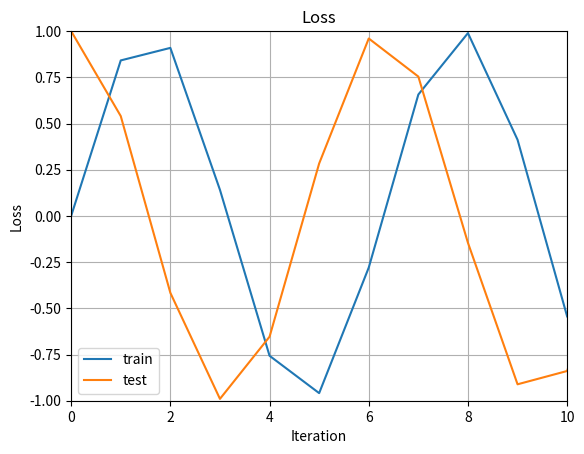

Here is the Python script that generated this plot:
"""
Created on Mon Dec 07 16:34:10 2015

[redacted]
"""

import matplotlib.pyplot as plt
import numpy as np

fig,ax=plt.subplots()


y1=[]
y2=[]

for i in range(50):
    y1.append(np.sin(i))
    y2.append(np.cos(i))
    ax.cla()
    ax.set_title("Loss")
    ax.set_xlabel("Iteration")
    ax.set_ylabel("Loss")
    ax.set_xlim(0,10)
    ax.set_ylim(-1,1)
    ax.grid()
    ax.plot(y1,label='train')
    ax.plot(y2,label='test')
    ax.legend(loc='best')

    plt.pause(0.08)